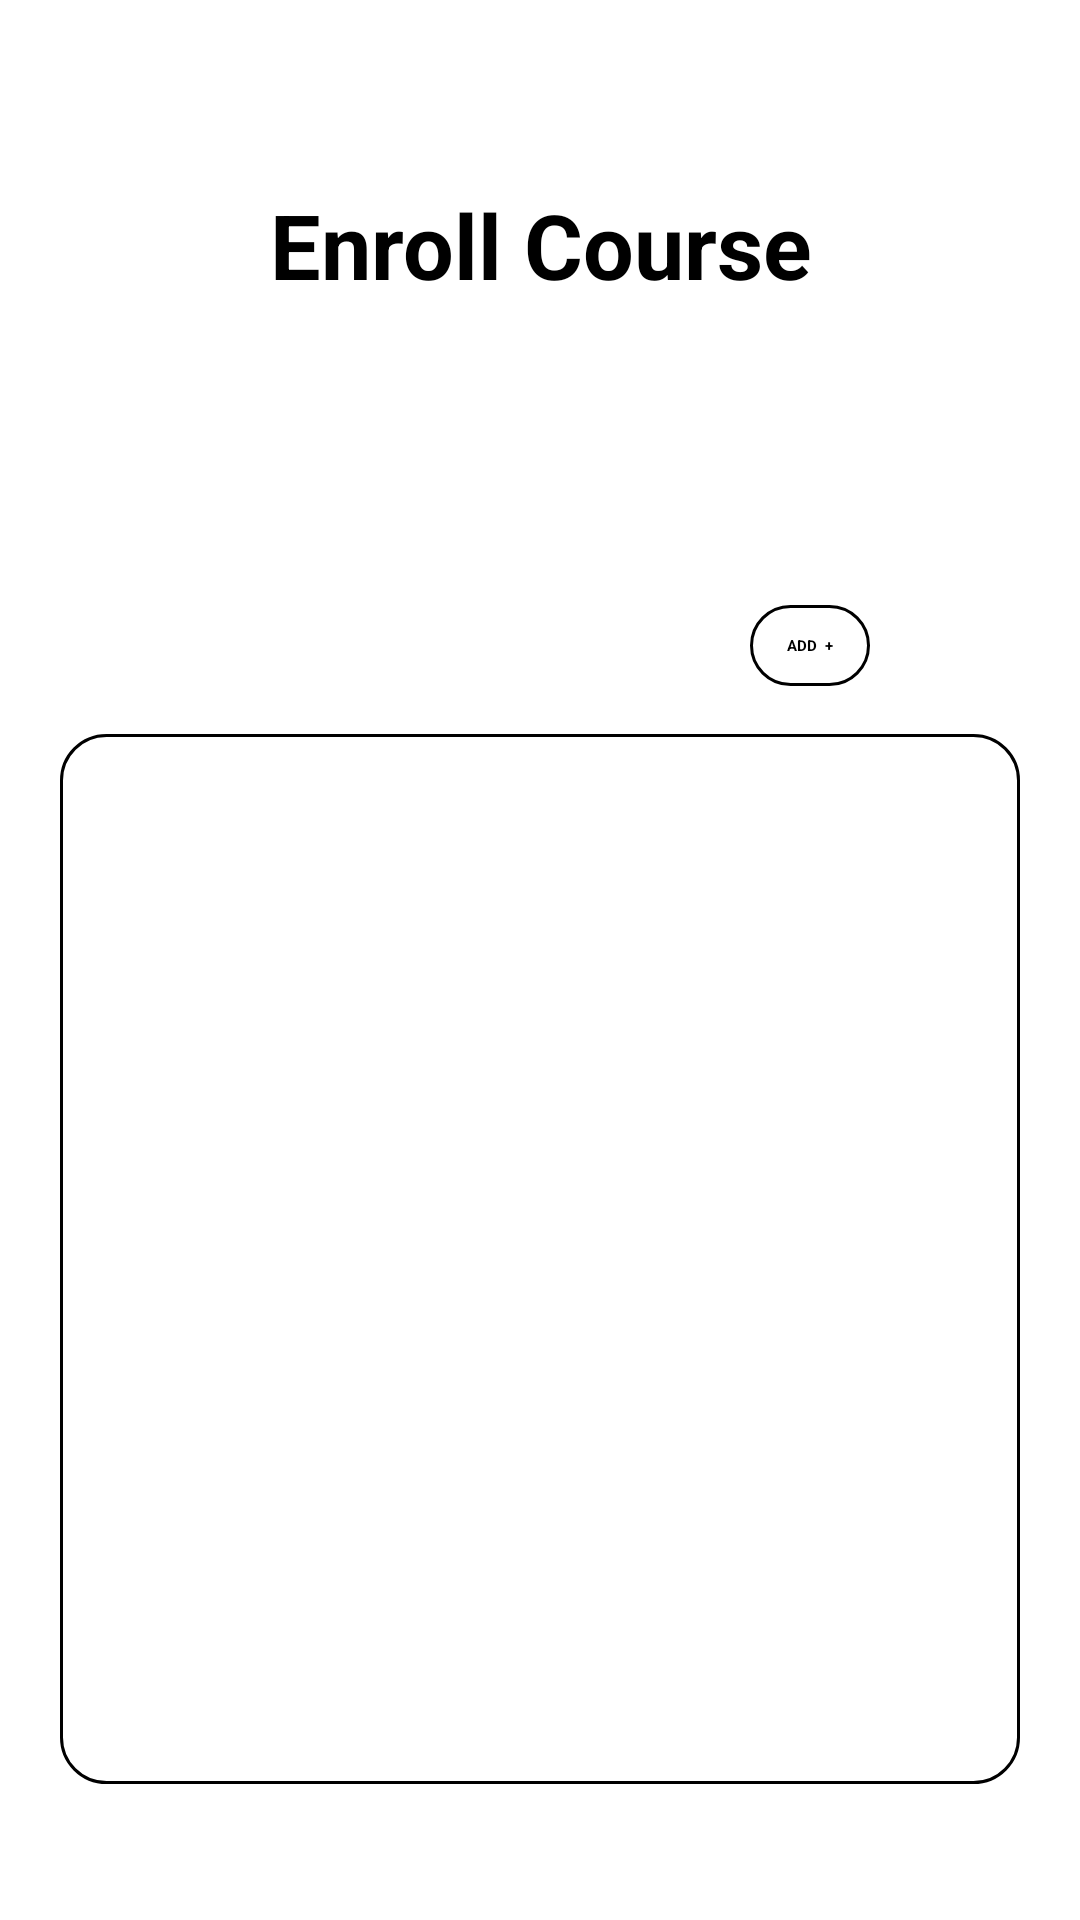

Here is an Android app screen rendered from its layout file. Give the layout XML and the strings, colors and styles it references.
<!-- AndroidManifest.xml: application theme Theme.StudentTrackingApp -->
<!-- res/layout/fragment_side_enroll_course.xml -->
<?xml version="1.0" encoding="utf-8"?>
<FrameLayout xmlns:android="http://schemas.android.com/apk/res/android"
    xmlns:tools="http://schemas.android.com/tools"
    android:layout_width="match_parent"
    android:layout_height="match_parent"
    android:orientation="horizontal"
    tools:context=".SideEnrollCourseFragment">

    <RelativeLayout
        android:layout_width="match_parent"
        android:layout_height="match_parent"
        android:gravity="center"
        android:orientation="vertical">

        <TextView
            android:id="@+id/title"
            android:layout_width="wrap_content"
            android:layout_height="wrap_content"
            android:layout_centerHorizontal="true"
            android:layout_marginTop="16dp"
            android:text="Enroll Course"
            android:textAlignment="center"
            android:textColor="@color/black"
            android:textSize="30sp"
            android:textStyle="bold" />

        <TextView
            android:id="@+id/add"
            android:layout_width="match_parent"
            android:layout_height="wrap_content"
            android:layout_marginStart="250dp"
            android:layout_below="@id/title"
            android:layout_marginTop="100dp"
            android:layout_marginEnd="70dp"
            android:layout_marginBottom="16dp"
            android:background="@drawable/rounded_textview_corner"
            android:text="ADD  +"
            android:padding="10dp"
            android:textAlignment="center"
            android:textColor="@color/black"
            android:textStyle="bold" />

        <TextView
            android:id="@+id/list"
            android:layout_width="match_parent"
            android:layout_below="@+id/add"
            android:layout_height="350dp"
            android:layout_marginLeft="20dp"
            android:layout_marginRight="20dp"
            android:background="@drawable/rounded_textview_corner"
            />



    </RelativeLayout>
</FrameLayout>
<!-- resources referenced by this layout -->
<resources>
  <!-- drawable rounded_textview_corner (drawable) -->
  <?xml version="1.0" encoding="utf-8"?>
  <shape xmlns:android="http://schemas.android.com/apk/res/android" >
      <stroke
          android:width="1dp"
          android:color="@color/black" />
  
      <solid android:color="#ffffff" />
  
      <padding
          android:left="2dp"
          android:right="2dp"
          android:bottom="2dp"
          android:top="2dp" />
  
      <corners android:radius="15dp" />
  </shape>
  <!-- not gathered from this repository: default colours our renderer supplied (Android Studio template values) -->
  <color name="black">#FF000000</color>
</resources>
